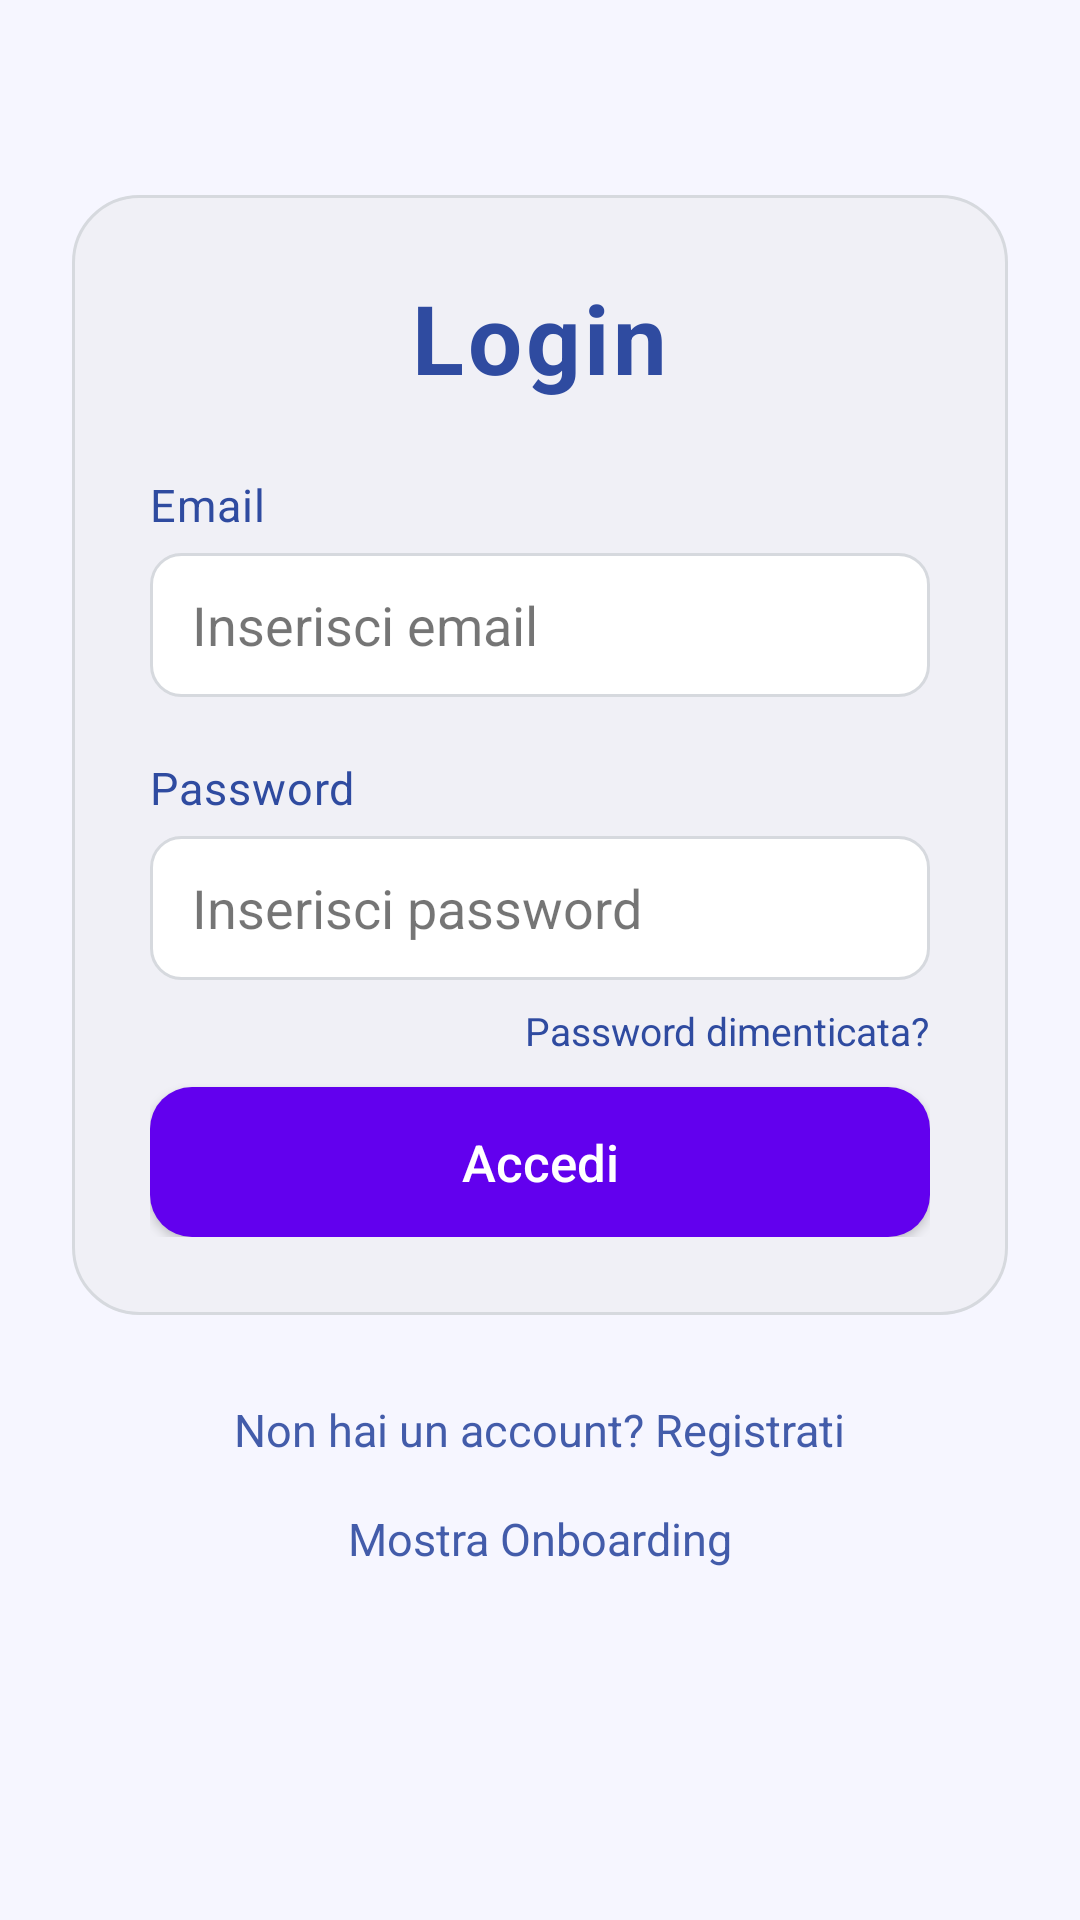

Layout XML and referenced resources for this Android screen:
<!-- AndroidManifest.xml: application theme Theme.IdS -->
<!-- res/layout/fragment_login.xml -->
<?xml version="1.0" encoding="utf-8"?>
<androidx.constraintlayout.widget.ConstraintLayout
    xmlns:android="http://schemas.android.com/apk/res/android"
    xmlns:app="http://schemas.android.com/apk/res-auto"
    android:layout_width="match_parent"
    android:layout_height="match_parent"
    android:padding="24dp"
    android:background="@color/glass_bg">

    

    

    <LinearLayout
        android:id="@+id/loginCard"
        android:layout_width="0dp"
        android:layout_height="wrap_content"
        android:background="@drawable/bg_glass"
        android:elevation="8dp"
        android:orientation="vertical"
        android:padding="26dp"
        app:layout_constraintBottom_toBottomOf="parent"
        app:layout_constraintEnd_toEndOf="parent"
        app:layout_constraintHorizontal_bias="0.0"
        app:layout_constraintStart_toStartOf="parent"
        app:layout_constraintTop_toTopOf="parent"
        app:layout_constraintVertical_bias="0.187">

        
        <TextView
            android:id="@+id/appTitle"
            android:layout_width="wrap_content"
            android:layout_height="wrap_content"
            android:layout_gravity="center_horizontal"
            android:layout_marginBottom="24dp"
            android:letterSpacing="0.04"
            android:text="@string/login_title"
            android:textColor="@color/title_color"
            android:textSize="32sp"
            android:textStyle="bold" />

        
        <TextView
            android:layout_width="wrap_content"
            android:layout_height="wrap_content"
            android:layout_marginBottom="6dp"
            android:letterSpacing="0.02"
            android:text="@string/email_title"
            android:textColor="@color/title_color"
            android:textSize="15sp" />

        
        <EditText
            android:id="@+id/emailInput"
            android:layout_width="match_parent"
            android:layout_height="48dp"
            android:background="@drawable/bg_input"
            android:hint="@string/email_hint"
            android:inputType="textEmailAddress"
            android:paddingStart="14dp"
            android:paddingTop="10dp"
            android:paddingEnd="14dp"
            android:paddingBottom="10dp"
            android:textColor="@color/black"
            android:textColorHint="@color/text_hint" />

        
        <TextView
            android:layout_width="wrap_content"
            android:layout_height="wrap_content"
            android:layout_marginTop="20dp"
            android:layout_marginBottom="6dp"
            android:letterSpacing="0.02"
            android:text="@string/password_title"
            android:textColor="@color/title_color"
            android:textSize="15sp" />

        
        <EditText
            android:id="@+id/passwordInput"
            android:layout_width="match_parent"
            android:layout_height="48dp"
            android:background="@drawable/bg_input"
            android:hint="@string/password_hint"
            android:inputType="textPassword"
            android:paddingStart="14dp"
            android:paddingTop="10dp"
            android:paddingEnd="14dp"
            android:paddingBottom="10dp"
            android:textColor="@color/black"
            android:textColorHint="@color/text_hint" />

        
        <TextView
            android:id="@+id/forgotPassword"
            android:layout_width="wrap_content"
            android:layout_height="wrap_content"
            android:layout_gravity="end"
            android:layout_marginTop="8dp"
            android:clickable="true"
            android:focusable="true"
            android:text="@string/forgot_password_str"
            android:textColor="@color/title_color"
            android:textSize="13sp" />

        
        <Button
            android:id="@+id/loginButton"
            android:layout_width="match_parent"
            android:layout_height="50dp"
            android:layout_marginTop="10dp"
            android:background="@drawable/bg_button"
            android:text="@string/login_button_str"
            android:textAllCaps="false"
            android:textColor="@color/white"
            android:textSize="17sp" />

    </LinearLayout>

    <TextView
        android:id="@+id/registerLink"
        android:layout_width="wrap_content"
        android:layout_height="wrap_content"
        android:text="@string/register_link_str"
        android:textSize="15sp"
        android:textColor="@color/title_color"
        android:alpha="0.9"
        app:layout_constraintTop_toBottomOf="@id/loginCard"
        app:layout_constraintStart_toStartOf="parent"
        app:layout_constraintEnd_toEndOf="parent"
        android:layout_marginTop="28dp" />

    
    <TextView
        android:id="@+id/onboardingLink"
        android:layout_width="wrap_content"
        android:layout_height="wrap_content"
        android:text="@string/onboarding_str"
        android:textSize="15sp"
        android:textColor="@color/title_color"
        android:alpha="0.9"
        app:layout_constraintTop_toBottomOf="@id/registerLink"
        app:layout_constraintStart_toStartOf="parent"
        app:layout_constraintEnd_toEndOf="parent"
        android:layout_marginTop="16dp" />

</androidx.constraintlayout.widget.ConstraintLayout>
<!-- resources referenced by this layout -->
<resources>
  <color name="black">#FF000000</color>
  <color name="glass_bg">#5DE5E6FF</color>
  <color name="text_hint">#8A000000</color>
  <color name="title_color">#2F4BA0</color>
  <color name="white">#FFFFFFFF</color>
  <!-- drawable bg_button (drawable) -->
  <selector xmlns:android="http://schemas.android.com/apk/res/android">
  
      <item android:state_pressed="true">
          <shape>
              <gradient
                  android:startColor="@color/purple_500"
                  android:endColor="@color/purple_500"
                  android:angle="90"/>
              <corners android:radius="14dp" />
          </shape>
      </item>
  
      <item>
          <shape>
              <gradient
                  android:startColor="@color/purple_500"
                  android:endColor="@color/purple_500"
                  android:angle="90"/>
              <corners android:radius="14dp" />
          </shape>
      </item>
  
  </selector>
  <!-- drawable bg_glass (drawable) -->
  <shape xmlns:android="http://schemas.android.com/apk/res/android">
      <solid android:color="#40D9D9D9" />
      <corners android:radius="22dp" />
      <stroke android:width="1dp" android:color="#D6D9DE" />
      <padding android:left="12dp" android:top="12dp"
          android:right="12dp" android:bottom="12dp" />
  
  </shape>
  <!-- drawable bg_input (drawable) -->
  <shape xmlns:android="http://schemas.android.com/apk/res/android">
      <solid android:color="#FFFFFF" />
      <stroke android:width="1dp" android:color="#D6D9DE" />
      <corners android:radius="10dp" />
  </shape>
  <string name="email_hint">Inserisci email</string>
  <string name="email_title">Email</string>
  <string name="forgot_password_str">Password dimenticata?</string>
  <string name="login_button_str">Accedi</string>
  <string name="login_title">Login</string>
  <string name="onboarding_str">Mostra Onboarding</string>
  <string name="password_hint">Inserisci password</string>
  <string name="password_title">Password</string>
  <string name="register_link_str">Non hai un account? Registrati</string>
  <style name="Theme.IdS" parent="Theme.MaterialComponents.Light.DarkActionBar">
  
          <item name="colorPrimary">@color/purple_500</item>
          <item name="colorPrimaryVariant">@color/purple_700</item>
          <item name="colorOnPrimary">@color/white</item>
  
          <item name="colorSecondary">@color/teal_200</item>
          <item name="android:statusBarColor">?attr/colorPrimaryVariant</item>
          <item name="android:windowLightStatusBar">true</item>
  
      </style>
  <color name="purple_500">#FF6200EE</color>
  <color name="purple_700">#FF3700B3</color>
  <color name="teal_200">#FF03DAC5</color>
</resources>
